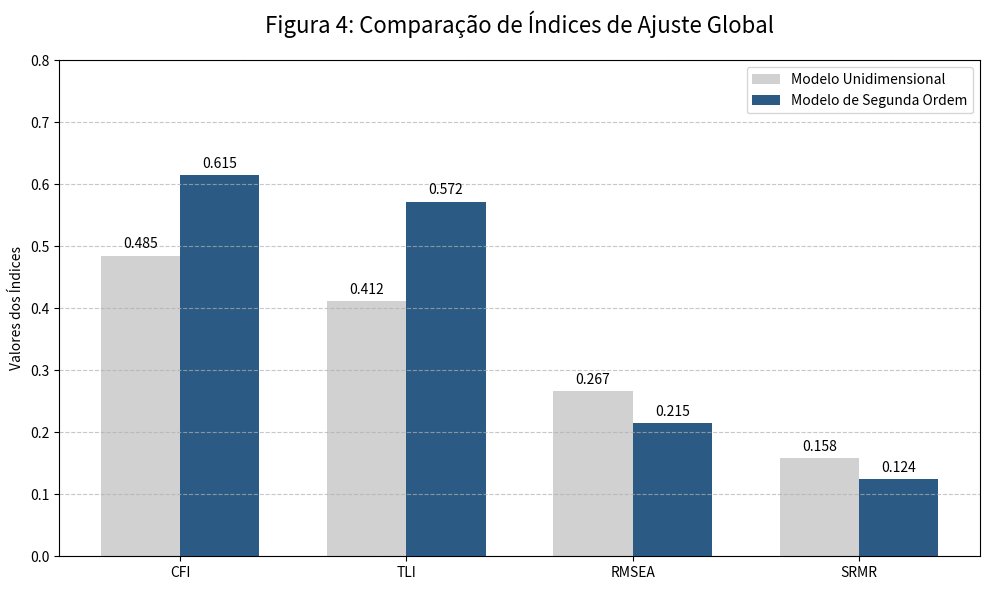

This chart was generated by the following Python code:
# -*- coding: utf-8 -*-
"""Comparação de Índices de Ajuste Global.ipynb

Automatically generated by Colab.

Original file is located at
    https://colab.research.google.com/<link-removed>
"""

import matplotlib.pyplot as plt
import numpy as np

# 1. Dados extraídos das suas tabelas reais
indices = ['CFI', 'TLI', 'RMSEA', 'SRMR']
unidim = [0.485, 0.412, 0.267, 0.158]
segunda_ordem = [0.615, 0.572, 0.215, 0.124]

x = np.arange(len(indices))  # localização das etiquetas
width = 0.35  # largura das barras

fig, ax = plt.subplots(figsize=(10, 6))

# 2. Criar as barras
rects1 = ax.bar(x - width/2, unidim, width, label='Modelo Unidimensional', color='#d1d1d1')
rects2 = ax.bar(x + width/2, segunda_ordem, width, label='Modelo de Segunda Ordem', color='#2b5b84')

# 3. Adicionar textos e rótulos
ax.set_ylabel('Valores dos Índices')
ax.set_title('Figura 4: Comparação de Índices de Ajuste Global', fontsize=16, pad=20)
ax.set_xticks(x)
ax.set_xticklabels(indices)
ax.legend()

# Adicionar os valores em cima das barras para clareza
ax.bar_label(rects1, padding=3, fmt='%.3f')
ax.bar_label(rects2, padding=3, fmt='%.3f')

# 4. Ajustes finais e salvamento
plt.ylim(0, 0.8) # Limite para dar respiro ao gráfico
plt.grid(axis='y', linestyle='--', alpha=0.7)
plt.tight_layout()
plt.savefig('comparativo_modelos.png', dpi=300)
plt.show()